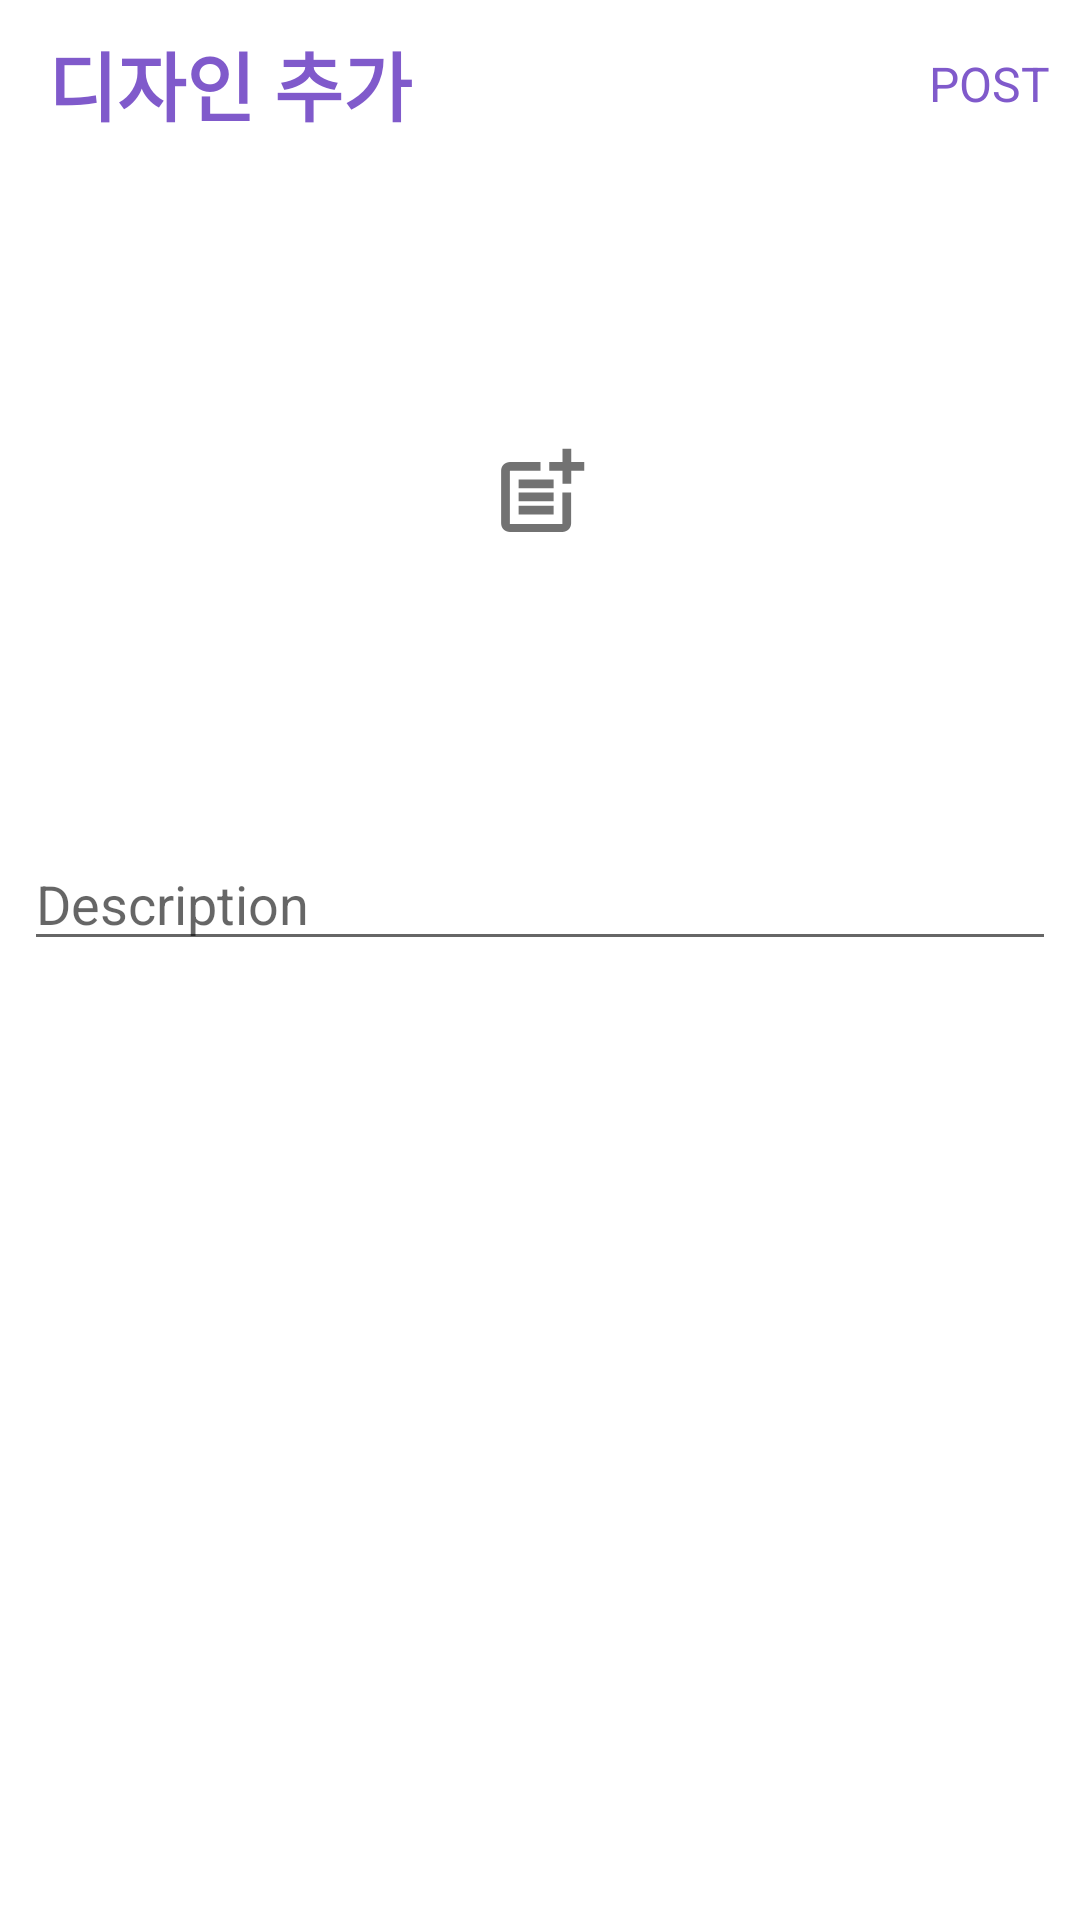

The Android layout XML behind this screen, and the referenced resources:
<!-- AndroidManifest.xml: application theme Theme.NailZip -->
<!-- res/layout/activity_post.xml -->
<?xml version="1.0" encoding="utf-8"?>
<LinearLayout xmlns:android="http://schemas.android.com/apk/res/android"
    xmlns:app="http://schemas.android.com/apk/res-auto"
    xmlns:tools="http://schemas.android.com/tools"
    android:layout_width="match_parent"
    android:layout_height="match_parent"
    android:orientation="vertical"
    tools:context=".PostActivity">

    <com.google.android.material.appbar.AppBarLayout
        android:id="@+id/appBarLayout"
        android:layout_width="match_parent"
        android:layout_height="wrap_content"
        android:background="#00000000"
        app:elevation="0dp"
        app:layout_constraintEnd_toEndOf="parent"
        app:layout_constraintStart_toStartOf="parent"
        app:layout_constraintTop_toTopOf="parent">

        <androidx.appcompat.widget.Toolbar
            android:id="@+id/tb_back"
            android:layout_width="match_parent"
            android:layout_height="wrap_content"
            android:background="#00000000"
            android:backgroundTint="#00000000"
            app:layout_constraintEnd_toEndOf="parent"
            app:layout_constraintStart_toStartOf="parent"
            app:layout_constraintTop_toTopOf="parent">
            
            <RelativeLayout
                android:layout_width="match_parent"
                android:layout_height="wrap_content">

                <TextView
                    android:id="@+id/txt_title"
                    android:layout_width="wrap_content"
                    android:layout_height="wrap_content"
                    android:text="디자인 추가"
                    android:textColor="@color/maincolor"
                    android:textSize="25dp"
                    android:textStyle="bold"/>

                <TextView
                    android:id="@+id/txt_post"
                    android:layout_width="wrap_content"
                    android:layout_height="wrap_content"
                    android:text="POST"
                    android:textSize="16sp"
                    android:layout_marginEnd="10dp"
                    android:layout_centerVertical="true"
                    android:layout_alignParentEnd="true"
                    android:textColor="@color/maincolor"/>

            </RelativeLayout>

            
        </androidx.appcompat.widget.Toolbar>
    </com.google.android.material.appbar.AppBarLayout>

    <LinearLayout
        android:layout_width="match_parent"
        android:layout_height="wrap_content"
        android:padding="8dp"
        android:orientation="vertical">

        <ImageView
            android:layout_width="match_parent"
            android:layout_height="200dp"
            android:scaleType="centerInside"
            android:layout_gravity="center"
            android:src="@drawable/ic_baseline_post_add_24"
            android:id="@+id/image_added"/>

        <EditText
            android:layout_width="match_parent"
            android:layout_height="wrap_content"
            android:layout_marginTop="15dp"
            android:hint="Description"
            android:maxLines="5"
            android:id="@+id/edt_description"/>

    </LinearLayout>

</LinearLayout>
<!-- resources referenced by this layout -->
<resources>
  <color name="maincolor">#805ACB</color>
  <!-- drawable ic_baseline_post_add_24 (drawable) -->
  <vector android:height="35dp" android:tint="#727272"
      android:viewportHeight="24" android:viewportWidth="24"
      android:width="35dp" xmlns:android="http://schemas.android.com/apk/res/android">
      <path android:fillColor="@android:color/white" android:pathData="M17,19.22H5V7h7V5H5C3.9,5 3,5.9 3,7v12c0,1.1 0.9,2 2,2h12c1.1,0 2,-0.9 2,-2v-7h-2V19.22z"/>
      <path android:fillColor="@android:color/white" android:pathData="M19,2h-2v3h-3c0.01,0.01 0,2 0,2h3v2.99c0.01,0.01 2,0 2,0V7h3V5h-3V2z"/>
      <path android:fillColor="@android:color/white" android:pathData="M7,9h8v2h-8z"/>
      <path android:fillColor="@android:color/white" android:pathData="M7,12l0,2l8,0l0,-2l-3,0z"/>
      <path android:fillColor="@android:color/white" android:pathData="M7,15h8v2h-8z"/>
  </vector>
  <style name="Theme.NailZip" parent="Theme.MaterialComponents.DayNight.NoActionBar">
          
          <item name="colorPrimary">@color/maincolor</item>
          <item name="colorPrimaryVariant">@color/white</item>
          <item name="colorOnPrimary">@color/white</item>
          
          <item name="colorSecondary">@color/teal_200</item>
          <item name="colorSecondaryVariant">@color/teal_700</item>
          <item name="colorOnSecondary">@color/black</item>
          
          <item name="android:statusBarColor" tools:targetApi="l">?attr/colorPrimaryVariant</item>
          <item name="android:windowLightStatusBar">true</item>
          
          
          <item name="windowActionBar">false</item>
          <item name="windowNoTitle">true</item>
      </style>
  <color name="white">#FFFFFFFF</color>
  <color name="teal_200">#FF03DAC5</color>
  <color name="teal_700">#FF018786</color>
  <color name="black">#FF000000</color>
</resources>
